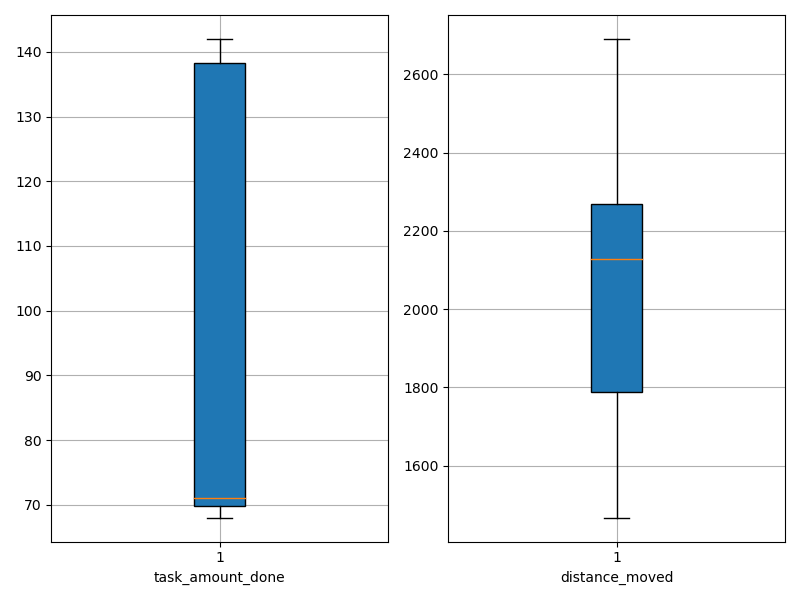

The file beside this chart, header and first rows:
agent_id, task_amount_done, distance_moved
0, 70.0, 2001
1, 142.0, 1945
2, 71.0, 2087
3, 69.0, 1511
4, 68.0, 1727
5, 70.0, 2216
6, 71.0, 1467
7, 140.0, 1916
8, 140.0, 1954
9, 71.0, 2593
10, 137.0, 2071
11, 71.0, 1661
12, 69.0, 1809
13, 140.0, 2267
14, 69.0, 2691
15, 71.0, 2473
16, 69.0, 2395
17, 71.0, 1718
18, 140.0, 1723
19, 71.0, 1571
20, 69.0, 2582
21, 138.0, 2162
22, 141.0, 2146
23, 69.0, 2109
24, 69.0, 1572
25, 70.0, 2649
26, 70.0, 1999
27, 69.0, 2286
28, 71.0, 1591
29, 139.0, 1964
30, 141.0, 2147
31, 69.0, 2150
32, 70.0, 2674
33, 70.0, 2182
34, 71.0, 2173
35, 70.0, 2558
36, 142.0, 2262
37, 71.0, 1658
38, 140.0, 2188
39, 71.0, 2279
